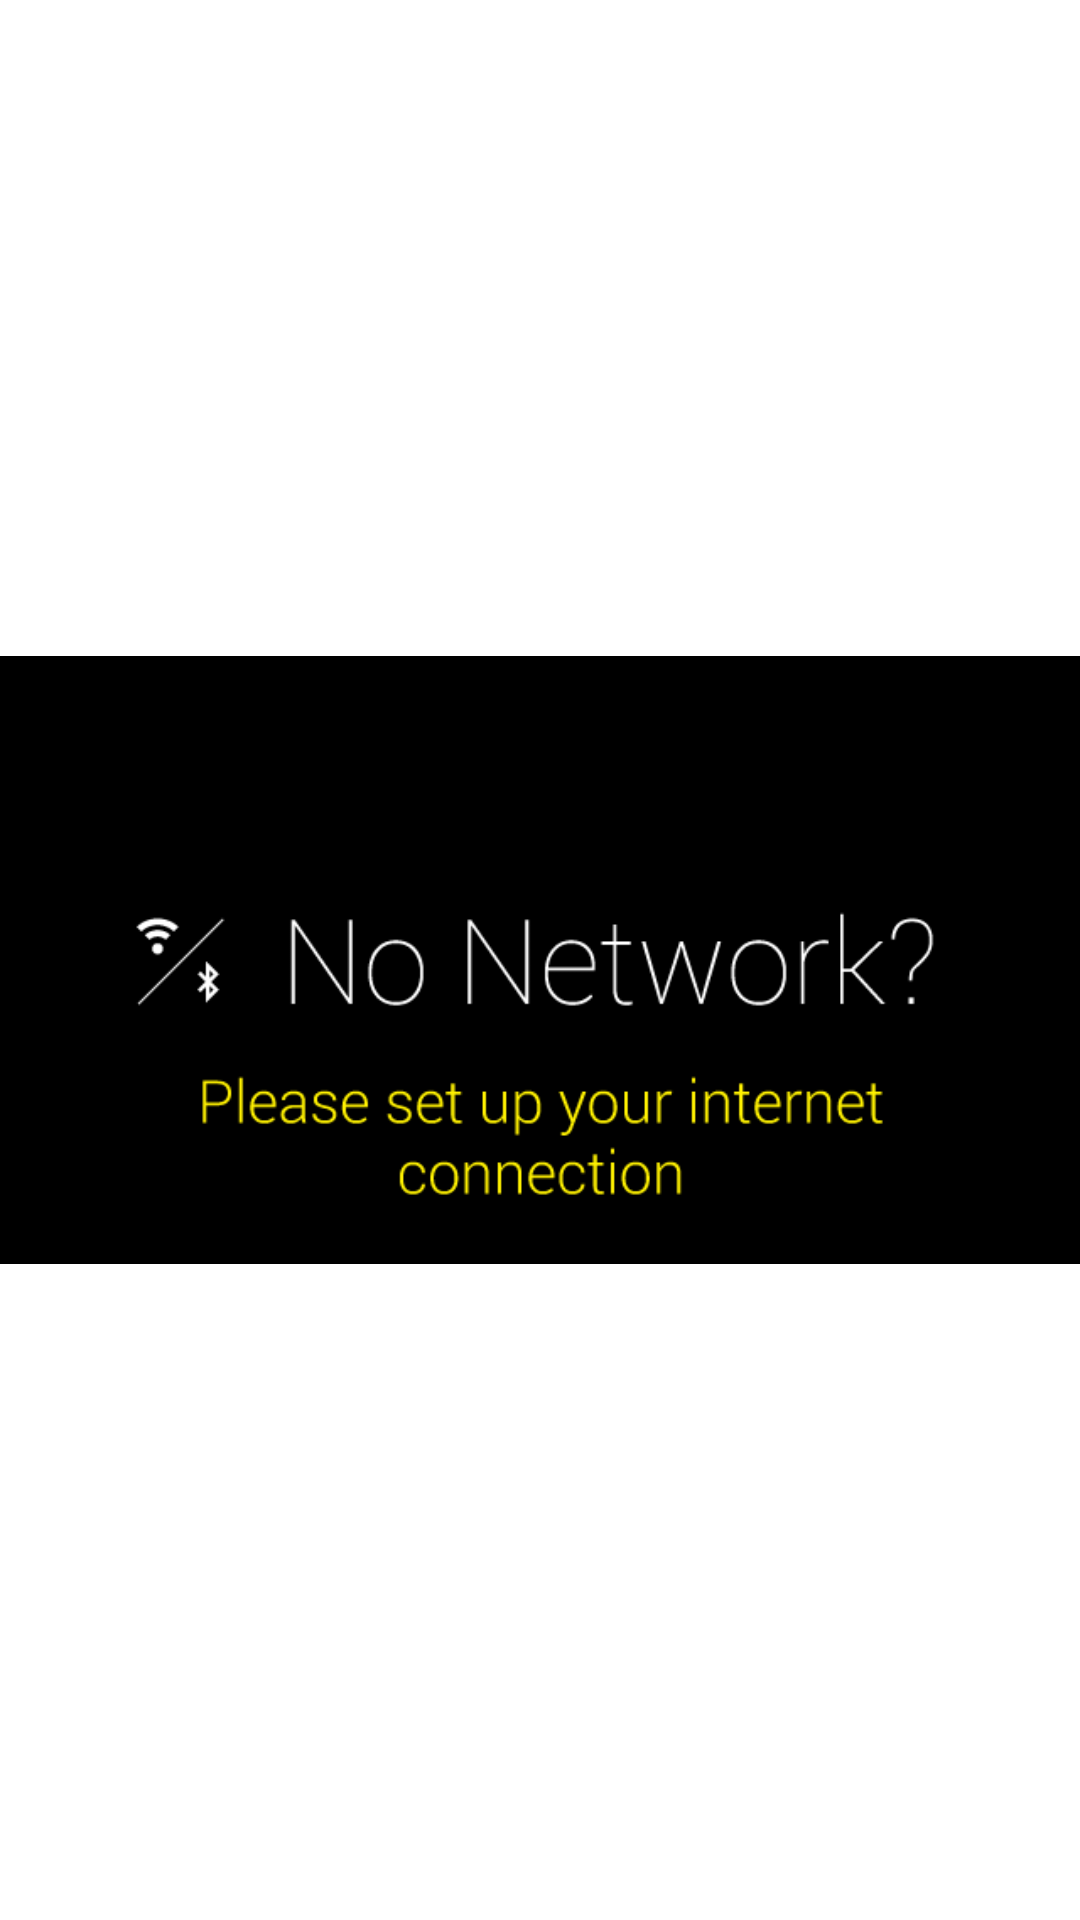

Android layout source for this screen:
<!-- AndroidManifest.xml: fallback theme Theme.MaterialComponents.DayNight.NoActionBar -->
<!-- res/layout/activity_fb.xml -->
<RelativeLayout xmlns:android="http://schemas.android.com/apk/res/android"
    xmlns:tools="http://schemas.android.com/tools"
    android:layout_width="match_parent"
    android:layout_height="match_parent"
    tools:context="com.cfccreates.shard.activities.FB_ActivationActivity">

    <ImageView
        android:layout_width="match_parent"
        android:layout_height="match_parent"
        android:id="@+id/imageView"
        android:src="@drawable/no_network"/>

    <TextView
        android:layout_width="wrap_content"
        android:layout_height="wrap_content"
        android:id="@+id/textView"
        android:gravity="center"
        android:layout_alignBottom="@+id/imageView"
        android:layout_alignRight="@+id/imageView"
        android:textSize="30dp"/>

</RelativeLayout>
<!-- resources referenced by this layout -->
<resources>
  <!-- drawable no_network: png bitmap (drawable, 9490 bytes) -->
</resources>
